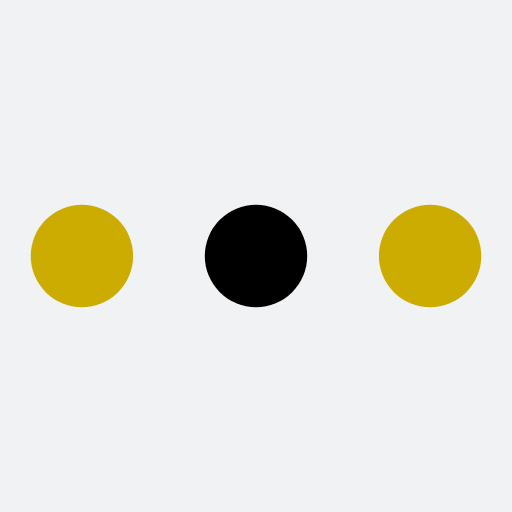
t = 0.00 s
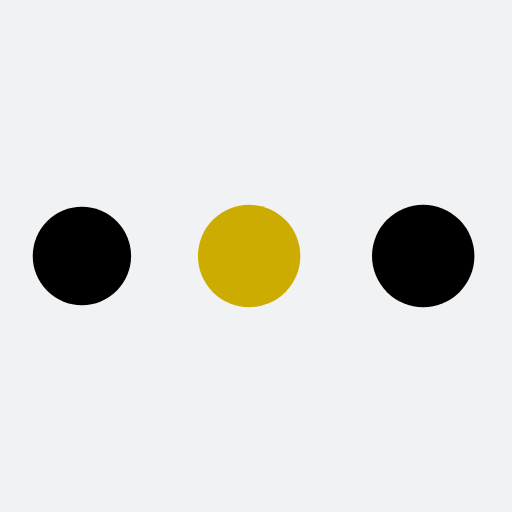
t = 0.19 s
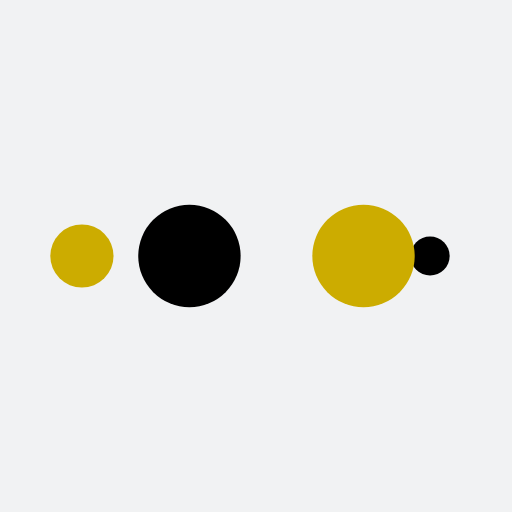
t = 0.31 s
t = 0.50 s: frame unchanged from t = 0.00 s, image omitted
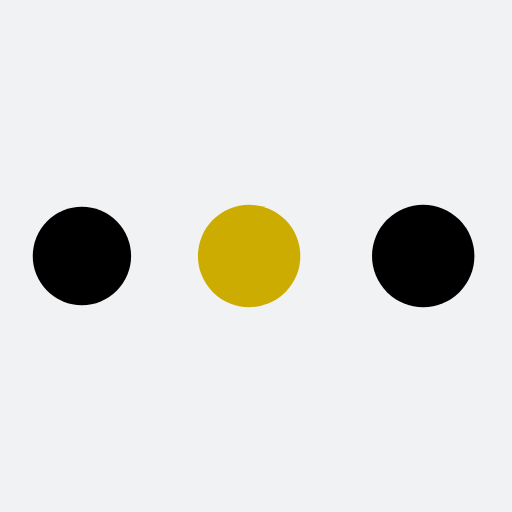
t = 0.69 s
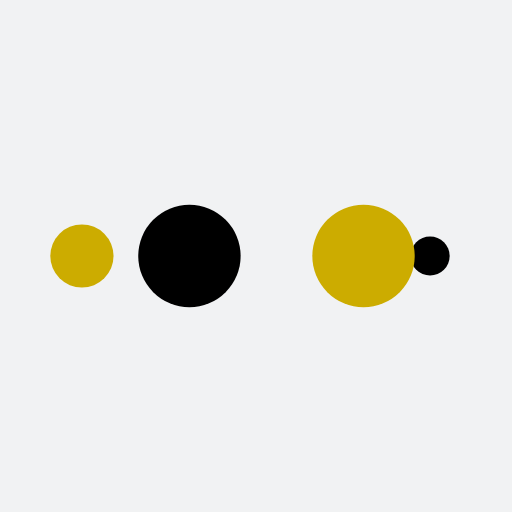
t = 0.81 s

The animated SVG that drew these frames (rendered in a browser with its animation timeline set to each time). Animation: 10 SMIL elements (animate=10); one cycle of 1.00 s, repeats indefinitely.

<?xml version="1.0" encoding="utf-8"?>
<svg xmlns="http://www.w3.org/2000/svg" xmlns:xlink="http://www.w3.org/1999/xlink" style="margin: auto; background: rgb(241, 242, 243); display: block; shape-rendering: auto;" width="200px" height="200px" viewBox="0 0 100 100" preserveAspectRatio="xMidYMid">
<circle cx="84" cy="50" r="10" fill="#ccac00">
    <animate attributeName="r" repeatCount="indefinite" dur="0.25s" calcMode="spline" keyTimes="0;1" values="10;0" keySplines="0 0.5 0.5 1" begin="0s"></animate>
    <animate attributeName="fill" repeatCount="indefinite" dur="1s" calcMode="discrete" keyTimes="0;0.25;0.5;0.75;1" values="#ccac00;#000000;#ccac00;#000000;#ccac00" begin="0s"></animate>
</circle><circle cx="16" cy="50" r="10" fill="#ccac00">
  <animate attributeName="r" repeatCount="indefinite" dur="1s" calcMode="spline" keyTimes="0;0.25;0.5;0.75;1" values="0;0;10;10;10" keySplines="0 0.5 0.5 1;0 0.5 0.5 1;0 0.5 0.5 1;0 0.5 0.5 1" begin="0s"></animate>
  <animate attributeName="cx" repeatCount="indefinite" dur="1s" calcMode="spline" keyTimes="0;0.25;0.5;0.75;1" values="16;16;16;50;84" keySplines="0 0.5 0.5 1;0 0.5 0.5 1;0 0.5 0.5 1;0 0.5 0.5 1" begin="0s"></animate>
</circle><circle cx="50" cy="50" r="10" fill="#000000">
  <animate attributeName="r" repeatCount="indefinite" dur="1s" calcMode="spline" keyTimes="0;0.25;0.5;0.75;1" values="0;0;10;10;10" keySplines="0 0.5 0.5 1;0 0.5 0.5 1;0 0.5 0.5 1;0 0.5 0.5 1" begin="-0.25s"></animate>
  <animate attributeName="cx" repeatCount="indefinite" dur="1s" calcMode="spline" keyTimes="0;0.25;0.5;0.75;1" values="16;16;16;50;84" keySplines="0 0.5 0.5 1;0 0.5 0.5 1;0 0.5 0.5 1;0 0.5 0.5 1" begin="-0.25s"></animate>
</circle><circle cx="84" cy="50" r="10" fill="#ccac00">
  <animate attributeName="r" repeatCount="indefinite" dur="1s" calcMode="spline" keyTimes="0;0.25;0.5;0.75;1" values="0;0;10;10;10" keySplines="0 0.5 0.5 1;0 0.5 0.5 1;0 0.5 0.5 1;0 0.5 0.5 1" begin="-0.5s"></animate>
  <animate attributeName="cx" repeatCount="indefinite" dur="1s" calcMode="spline" keyTimes="0;0.25;0.5;0.75;1" values="16;16;16;50;84" keySplines="0 0.5 0.5 1;0 0.5 0.5 1;0 0.5 0.5 1;0 0.5 0.5 1" begin="-0.5s"></animate>
</circle><circle cx="16" cy="50" r="10" fill="#000000">
  <animate attributeName="r" repeatCount="indefinite" dur="1s" calcMode="spline" keyTimes="0;0.25;0.5;0.75;1" values="0;0;10;10;10" keySplines="0 0.5 0.5 1;0 0.5 0.5 1;0 0.5 0.5 1;0 0.5 0.5 1" begin="-0.75s"></animate>
  <animate attributeName="cx" repeatCount="indefinite" dur="1s" calcMode="spline" keyTimes="0;0.25;0.5;0.75;1" values="16;16;16;50;84" keySplines="0 0.5 0.5 1;0 0.5 0.5 1;0 0.5 0.5 1;0 0.5 0.5 1" begin="-0.75s"></animate>
</circle>
<!-- [ldio] generated by https://loading.io/ --></svg>